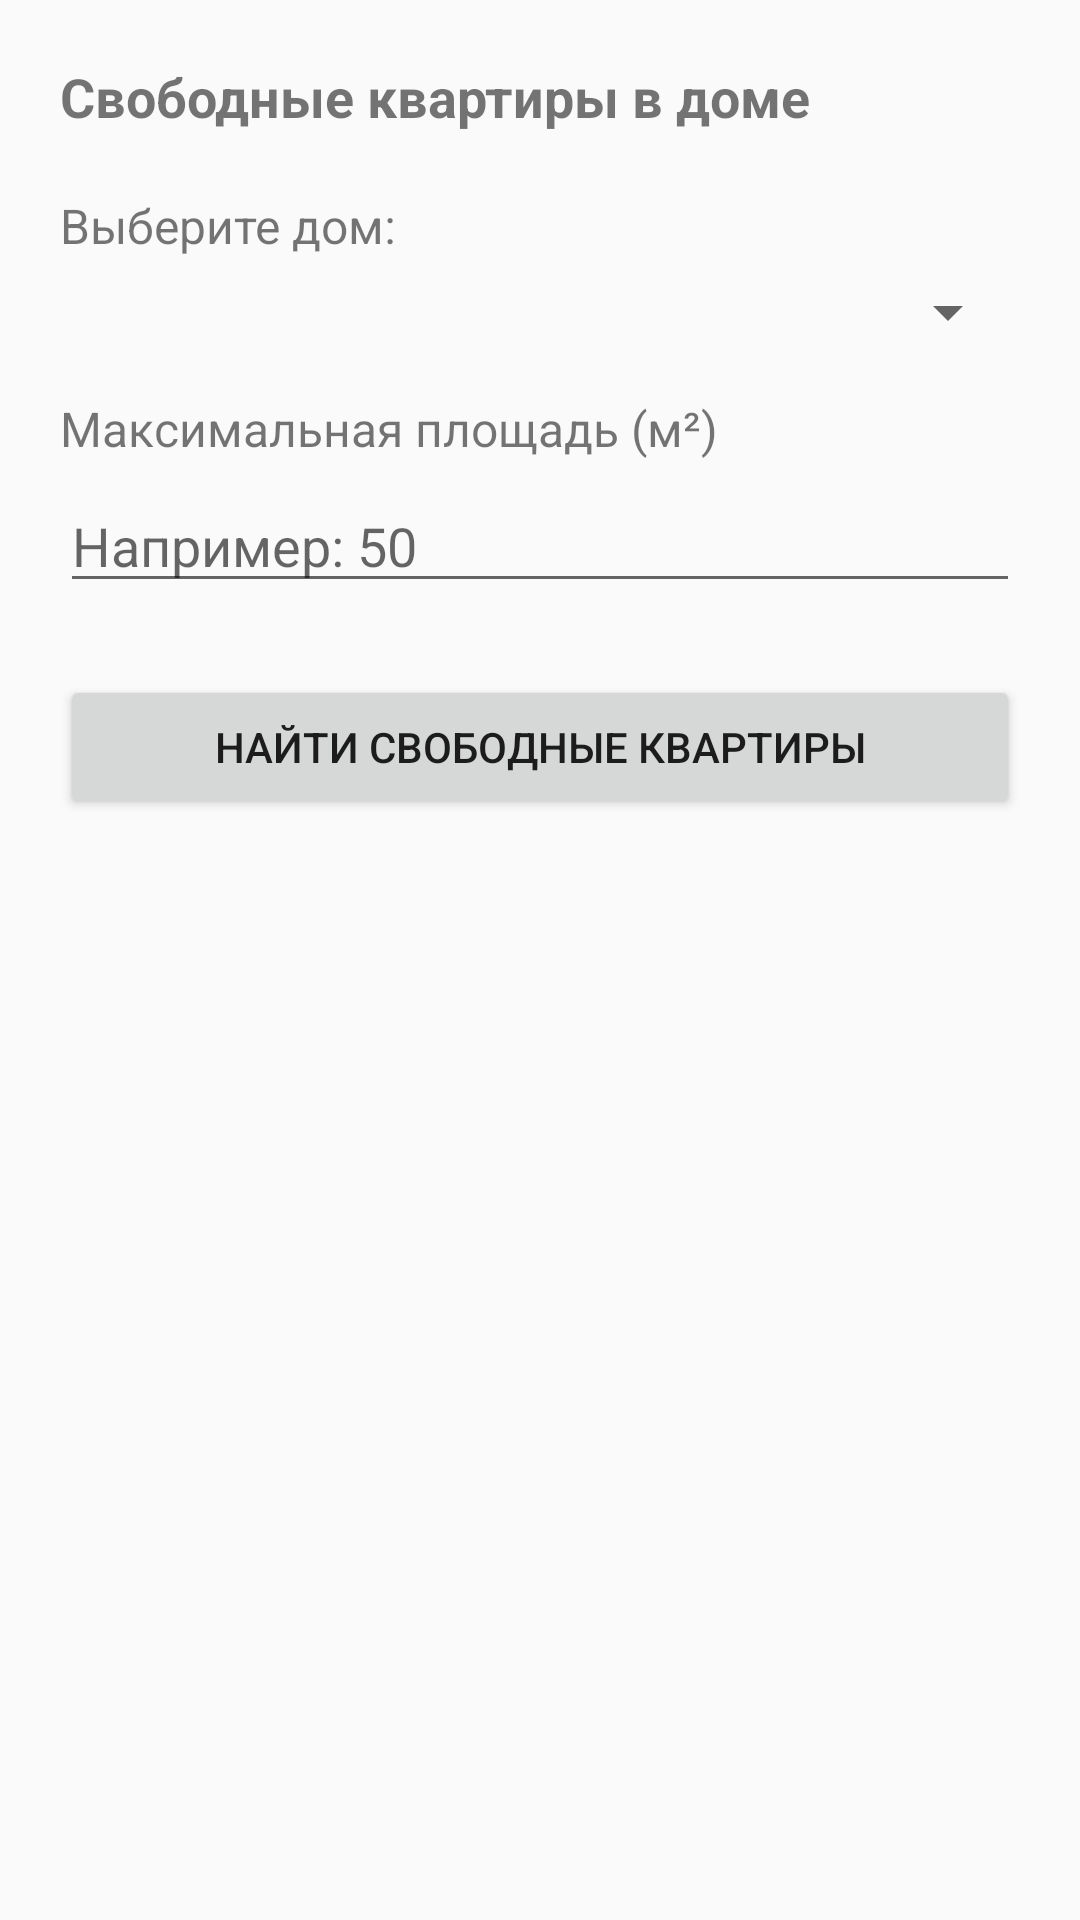

The Android layout XML behind this screen, and the referenced resources:
<!-- AndroidManifest.xml: application theme android:Theme.Material.Light.DarkActionBar -->
<!-- res/layout/activity_query3.xml -->
<?xml version="1.0" encoding="utf-8"?>
<LinearLayout xmlns:android="http://schemas.android.com/apk/res/android"
    android:layout_width="match_parent"
    android:layout_height="match_parent"
    android:orientation="vertical"
    android:padding="20dp"
    android:paddingTop="50dp">   

    

    

    <TextView
        android:id="@+id/tvTitle"
        android:layout_width="match_parent"
        android:layout_height="wrap_content"
        android:layout_marginBottom="20dp"
        android:text="Свободные квартиры в доме"
        android:textSize="18sp"
        android:textStyle="bold" />

    <TextView
        android:layout_width="wrap_content"
        android:layout_height="wrap_content"
        android:text="Выберите дом:"
        android:textSize="16sp"
        android:layout_marginBottom="6dp"/>

    
    <Spinner
        android:id="@+id/spinnerHouse"
        android:layout_width="match_parent"
        android:layout_height="wrap_content"
        android:layout_marginBottom="16dp" />

    <TextView
        android:layout_width="wrap_content"
        android:layout_height="wrap_content"
        android:text="Максимальная площадь (м²)"
        android:textSize="16sp"
        android:layout_marginBottom="6dp"/>

    <EditText
        android:id="@+id/etMaxArea"
        android:layout_width="match_parent"
        android:layout_height="wrap_content"
        android:hint="Например: 50"
        android:inputType="numberDecimal"
        android:layout_marginBottom="24dp"/>

    
    <Button
        android:id="@+id/btnSearch"
        android:layout_width="match_parent"
        android:layout_height="wrap_content"
        android:text="НАЙТИ СВОБОДНЫЕ КВАРТИРЫ"
        android:padding="12dp"/>

    
    <ListView
        android:id="@+id/listView"
        android:layout_width="match_parent"
        android:layout_height="329dp"
        android:layout_marginTop="16dp"
        android:layout_weight="1" />
</LinearLayout>
<!-- resources referenced by this layout -->
<resources>

</resources>
